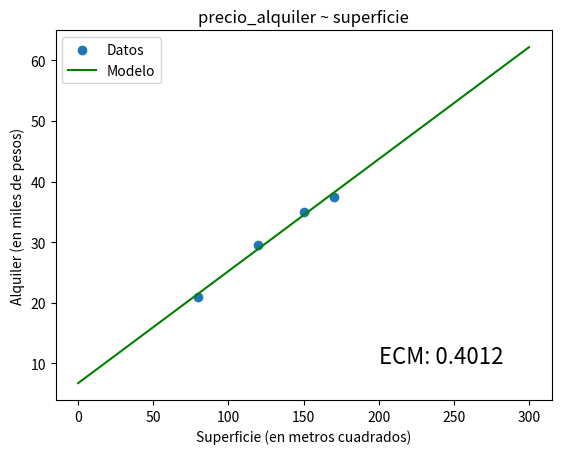

This figure's Python source:
# -*- coding: utf-8 -*-
"""
Created on Mon May 31 15:47:44 2021

@author: User
"""

import numpy as np
import matplotlib.pyplot as plt

#%%
def ajuste_lineal_simple(x,y):
    a = sum(((x - x.mean())*(y-y.mean()))) / sum(((x-x.mean())**2))
    b = y.mean() - a*x.mean()
    return a, b
#%%
def main():
    minx = 0
    maxx = 300
    
    superficie = np.array([150.0, 120.0, 170.0, 80.0])
    alquiler = np.array([35.0, 29.6, 37.4, 21.0])
        
    a, b = ajuste_lineal_simple(superficie, alquiler)
    
    grilla_x = np.linspace(start = minx, stop = maxx, num = 1000)
    grilla_y = grilla_x*a + b
    
    #Errores
    errores = alquiler - (a*superficie + b)
    err=f'ECM: {(errores**2).mean():0.4f}'
    
    #Ploteo
    plt.scatter(x = superficie, y = alquiler, label="Datos")
    plt.title('precio_alquiler ~ superficie')
    plt.plot(grilla_x, grilla_y, c = 'green', label="Modelo")
    plt.xlabel('Superficie (en metros cuadrados)')
    plt.ylabel('Alquiler (en miles de pesos)')
    plt.legend(loc='upper left')
    
    plt.annotate(err,
                xy=(200,10),
                xycoords='data',
                xytext=(0, 0),
                textcoords='offset points',
                fontsize=16)
    plt.show()
   

    
    
if __name__ == '__main__':
    main()